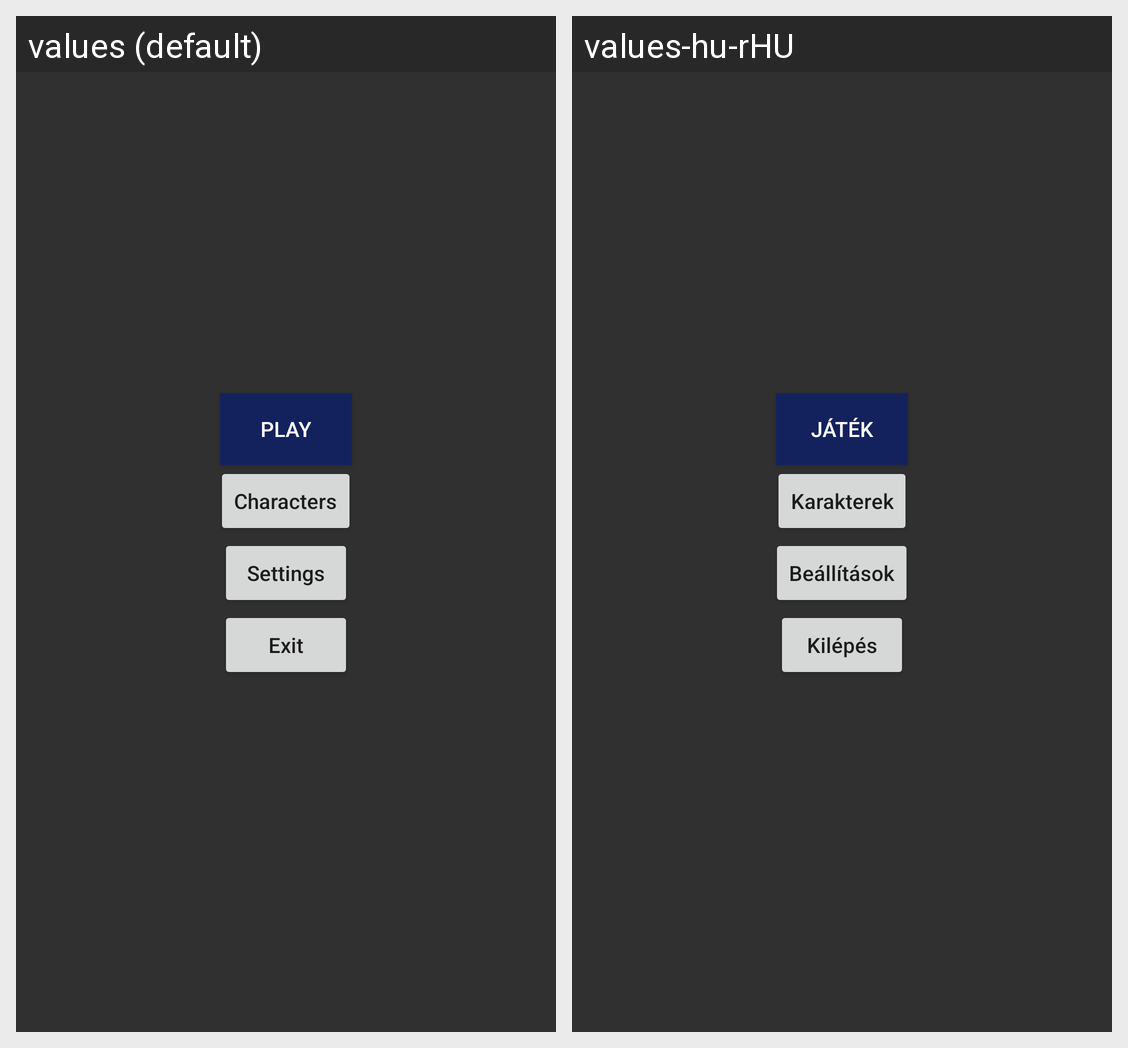

For this localized Android screen grid, give each drawn string resource with its value in every locale shown.
Android screen res/layout/activity_menu.xml rendered under 2 locales, left to right: values (default), values-hu-rHU. Device: Nexus 5 (rendered at 1080×1920; each locale shown at half size, 540×960, under a caption strip naming it); theme Theme.Slab_Warriors.
Strings drawn on this screen, with the default value and each locale's value (text and hints the layout hard-codes, and strings that could not be matched under every locale, appear in the picture but are not listed):

play
  values: Play
  values-hu-rHU: Játék

characters
  values: Characters
  values-hu-rHU: Karakterek

settings
  values: Settings
  values-hu-rHU: Beállítások

exit
  values: Exit
  values-hu-rHU: Kilépés
